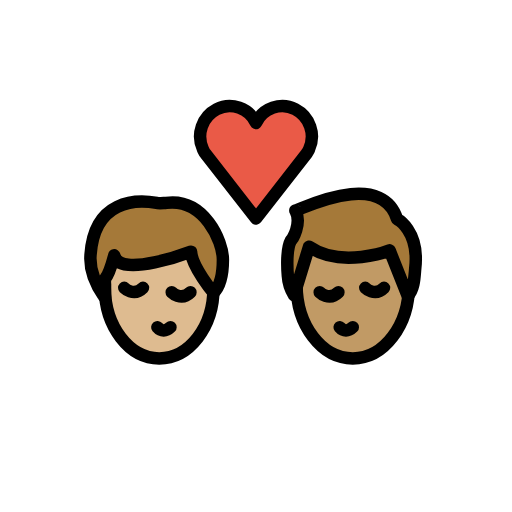
t = 0.00 s
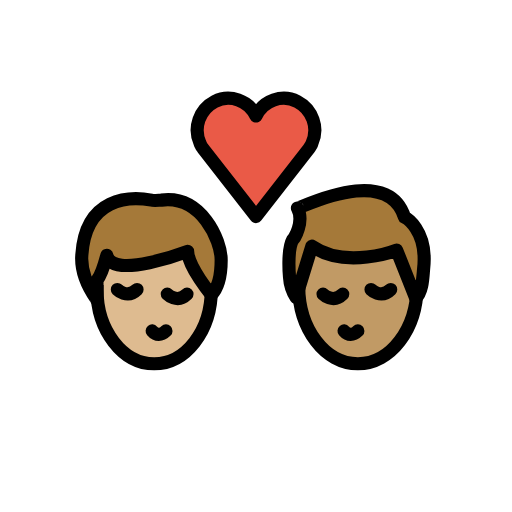
t = 0.36 s
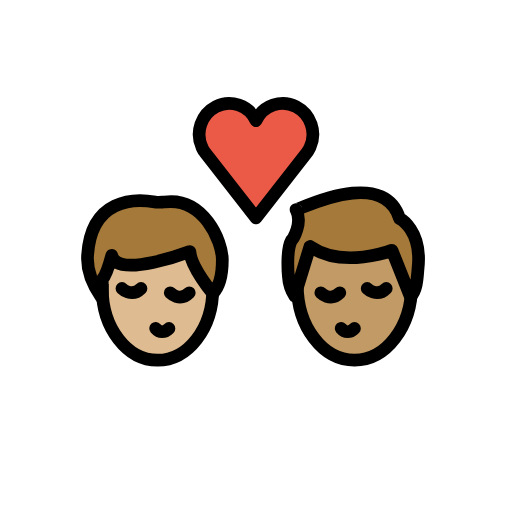
t = 0.84 s
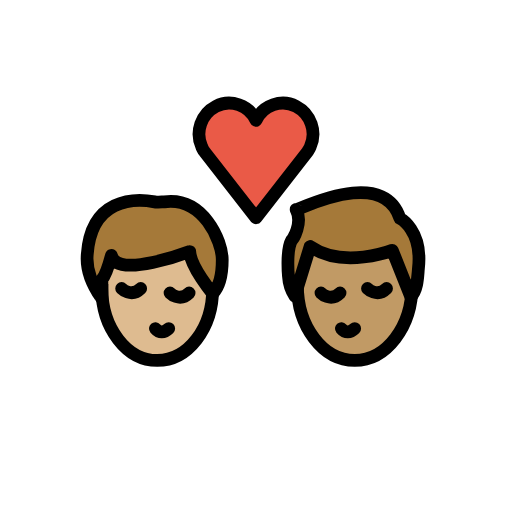
t = 1.20 s
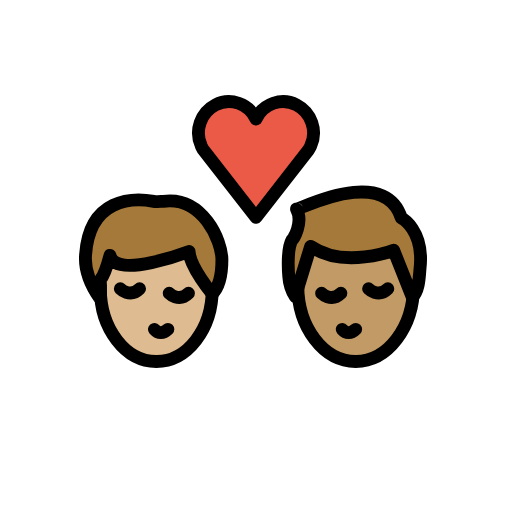
t = 1.56 s
t = 2.04 s: frame unchanged from t = 0.00 s, image omitted

The animated SVG that drew these frames (rendered in a browser with its animation timeline set to each time). Animation: 1 SMIL element (animateTransform=1); one cycle of 2.40 s, repeats indefinitely.

<?xml version='1.0' encoding='utf-8'?>
<svg xmlns="http://www.w3.org/2000/svg" id="emoji" viewBox="-5 -5 82 82" version="1.1" width="200" height="200" role="img">
  <title>OpenMoji: kiss: man, man, medium-light skin tone, medium skin tone</title><g transform="translate(36 36)"><g><g transform="translate(-36 -36)"><g id="color">
    <path fill="#EA5A47" d="M36,14.7c1.1-2.4,4-3.4,6.3-2.2s3.3,4,2.2,6.4c-0.1,0.3-0.3,0.5-0.4,0.7L36,30l-8.1-10.4 c-0.2-0.2-0.3-0.5-0.4-0.7c-1.1-2.4-0.1-5.2,2.2-6.4S34.9,12.3,36,14.7L36,14.7z" />
  </g>
  <g id="hair">
    <g id="hair-b">
      <path fill="#A57939" d="M42.3,28.7c0,0.3,13.7-7,16.3,1.4c0,0,3.6,1.8,2.9,7.9c-0.1,1-0.1,3.4-1.2,4.4l-2.9-7.3 c0,0-7.7,3-12.9-0.6l-2.4,7.8c0,0-0.9-1.4-1-3.1c0,0-0.4-4.1,0.5-5.7C41.8,33.4,43.4,30.8,42.3,28.7z" />
    </g>
    <g id="hair-a">
      <path fill="#A57939" d="M9.5,35.8c0.6-8.8,7.3-8.9,10.6-8.3c0.3,0.1,1.2,0,1.5,0c6.1-0.8,9.1,6.1,9.1,9.1c0,1.1,0,3.8-1.5,5.3 c0,0-3.5-4.2-3.6-6.6c0,0-11.5,4.4-12.3,0.6c0,0-0.8,3-1.5,3.8c0,0,0,2.3,0,3C11.8,42.6,9.2,39.5,9.5,35.8z" />
    </g>
  </g>
  <g id="skin">
    <g id="skin-b">
      <path fill="#c19a65" d="M60.3,42.4l-2.9-7.3c0,0-7.7,3-12.9-0.6l-1.9863,6.4554C42.6584,47.3065,46.621,52.4,51.5,52.4 c4.5337,0,8.2739-4.3997,8.8981-10.1176C60.3635,42.3193,60.3372,42.3663,60.3,42.4z" />
    </g>
    <g id="skin-a">
      <path fill="#debb90" d="M25.6,35.3c0,0-11.5,4.4-12.3,0.6c0,0-0.7353,2.7525-1.4128,3.6849c-0.0514,0.4968-0.0872,1-0.0872,1.5151 c0,6.2408,3.8951,11.3,8.7,11.3c4.6063,0,8.3665-4.6531,8.6703-10.5361C28.8699,41.4988,25.6953,37.5867,25.6,35.3z" />
    </g>
  </g>
  <g id="skin-shadow" />
  <g id="line">
    <path fill="none" stroke="#000000" stroke-miterlimit="10" stroke-width="2" d="M60.5,39.7c0,0.3,0,0.6,0,0.9c0,6.5-4,11.8-9,11.8 s-9-5.3-9-11.8c0-0.2,0-0.5,0-0.7" />
    <path fill="none" stroke="#000000" stroke-linecap="round" stroke-linejoin="round" stroke-width="2" d="M49.4,47.4 c0.6,0.7,1.4,0.7,2.1,0" />
    <path fill="none" stroke="#000000" stroke-linecap="round" stroke-miterlimit="10" stroke-width="2" d="M46.2,41.8c0,0,1.5,1.5,3,0" />
    <path fill="none" stroke="#000000" stroke-linecap="round" stroke-miterlimit="10" stroke-width="2" d="M53.5,41.1c0,0,1.5,1.5,3,0" />
    <path fill="none" stroke="#000000" stroke-linejoin="round" stroke-miterlimit="10" stroke-width="2" d="M42.3,28.7 c0,0.3,13.7-7,16.3,1.4c0,0,3.6,1.8,2.9,7.9c-0.1,1-0.1,3.4-1.2,4.4l-2.9-7.3c0,0-7.7,3-12.9-0.6l-2.4,7.8c0,0-0.9-1.4-1-3.1 c0,0-0.4-4.1,0.5-5.7C41.8,33.4,43.4,30.8,42.3,28.7z" />
    <path fill="none" stroke="#000000" stroke-linecap="round" stroke-linejoin="round" stroke-width="2" d="M36,14.7 c1.1-2.4,4-3.4,6.3-2.2s3.3,4,2.2,6.4c-0.1,0.3-0.3,0.5-0.4,0.7L36,30l-8.1-10.4c-0.2-0.2-0.3-0.5-0.4-0.7 c-1.1-2.4-0.1-5.2,2.2-6.4S34.9,12.3,36,14.7L36,14.7z" />
    <path fill="none" stroke="#000000" stroke-miterlimit="10" stroke-width="2" d="M29.2,40.2c0,0.3,0,0.6,0,0.9 c0,6.3-3.9,11.3-8.7,11.3s-8.7-5.1-8.7-11.3c0-0.2,0-0.4,0-0.7" />
    <path fill="none" stroke="#000000" stroke-linecap="round" stroke-linejoin="round" stroke-width="2" d="M20.2,47.4 c0.6,0.7,1.4,0.7,2.1,0" />
    <path fill="none" stroke="#000000" stroke-linecap="round" stroke-miterlimit="10" stroke-width="2" d="M22.5,41.8c0,0,1.5,1.5,3,0" />
    <path fill="none" stroke="#000000" stroke-linecap="round" stroke-miterlimit="10" stroke-width="2" d="M14.9,41.1c0,0,1.5,1.5,3,0" />
    <path fill="none" stroke="#000000" stroke-linecap="round" stroke-linejoin="round" stroke-width="2" d="M9.5,35.8 c0.6-8.8,7.3-8.9,10.6-8.3c0.3,0.1,1.2,0,1.5,0c6.1-0.8,9.1,6.1,9.1,9.1c0,1.1,0,3.8-1.5,5.3c0,0-3.5-4.2-3.6-6.6 c0,0-11.5,4.4-12.3,0.6c0,0-0.8,3-1.5,3.8c0,0,0,2.3,0,3C11.8,42.6,9.2,39.5,9.5,35.8z" />
  </g>
</g><animateTransform attributeName="transform" type="scale" values="1;1.07;1;1.04;1;1" dur="2.4s" repeatCount="indefinite" /></g></g></svg>
